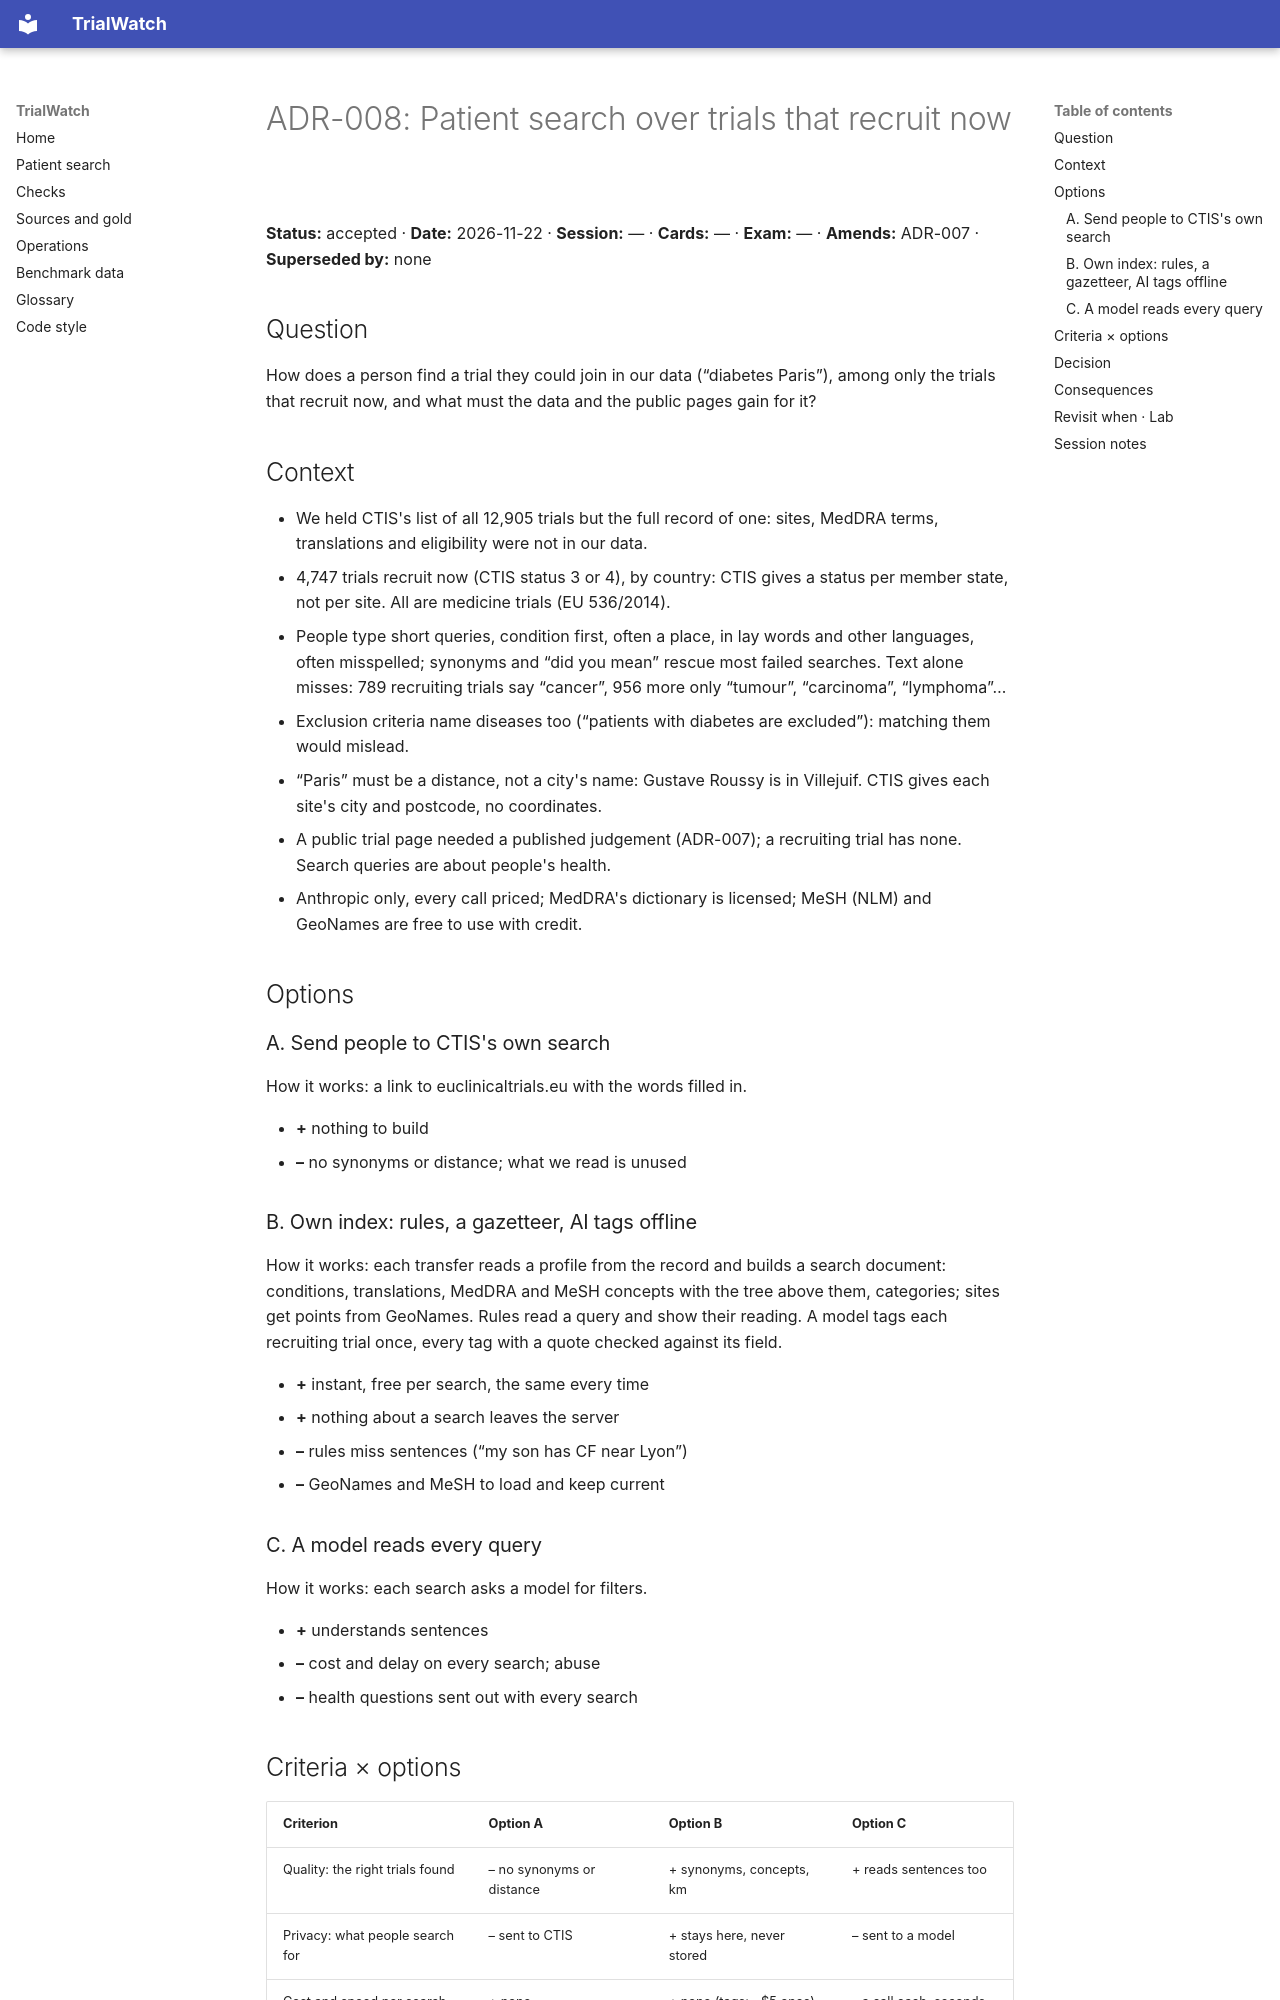

repository: shmarlya/trialwatch · page: adr/ADR-008-patient-search/index.html · generator: mkdocs

# ADR-008: Patient search over trials that recruit now

**Status:** accepted · **Date:** 2026-11-22 · **Session:** — · **Cards:** — · **Exam:** — · **Amends:** ADR-007 · **Superseded by:** none

## Question

How does a person find a trial they could join in our data (“diabetes Paris”), among only the trials that recruit now, and what must the data and the public pages gain for it?

## Context

- We held CTIS's list of all 12,905 trials but the full record of one: sites, MedDRA terms, translations and eligibility were not in our data.
- 4,747 trials recruit now (CTIS status 3 or 4), by country: CTIS gives a status per member state, not per site. All are medicine trials (EU 536/2014).
- People type short queries, condition first, often a place, in lay words and other languages, often misspelled; synonyms and “did you mean” rescue most failed searches. Text alone misses: 789 recruiting trials say “cancer”, 956 more only “tumour”, “carcinoma”, “lymphoma”…
- Exclusion criteria name diseases too (“patients with diabetes are excluded”): matching them would mislead.
- “Paris” must be a distance, not a city's name: Gustave Roussy is in Villejuif. CTIS gives each site's city and postcode, no coordinates.
- A public trial page needed a published judgement (ADR-007); a recruiting trial has none. Search queries are about people's health.
- Anthropic only, every call priced; MedDRA's dictionary is licensed; MeSH (NLM) and GeoNames are free to use with credit.

## Options

### A. Send people to CTIS's own search

How it works: a link to euclinicaltrials.eu with the words filled in.

- **+** nothing to build
- **–** no synonyms or distance; what we read is unused

### B. Own index: rules, a gazetteer, AI tags offline

How it works: each transfer reads a profile from the record and builds a search document: conditions, translations, MedDRA and MeSH concepts with the tree above them, categories; sites get points from GeoNames. Rules read a query and show their reading. A model tags each recruiting trial once, every tag with a quote checked against its field.

- **+** instant, free per search, the same every time
- **+** nothing about a search leaves the server
- **–** rules miss sentences (“my son has CF near Lyon”)
- **–** GeoNames and MeSH to load and keep current

### C. A model reads every query

How it works: each search asks a model for filters.

- **+** understands sentences
- **–** cost and delay on every search; abuse
- **–** health questions sent out with every search

## Criteria × options

| Criterion | Option A | Option B | Option C |
|---|---|---|---|
| Quality: the right trials found | – no synonyms or distance | + synonyms, concepts, km | + reads sentences too |
| Privacy: what people search for | – sent to CTIS | + stays here, never stored | – sent to a model |
| Cost and speed per search | + none | + none (tags: ~$5 once) | – a call each, seconds |
| Transparency of the reading | 0 | + shown; tags quoted | – a model's reading varies |
| Undo: how hard to reverse later | + nothing to undo | + drop the search schemas | 0 |
